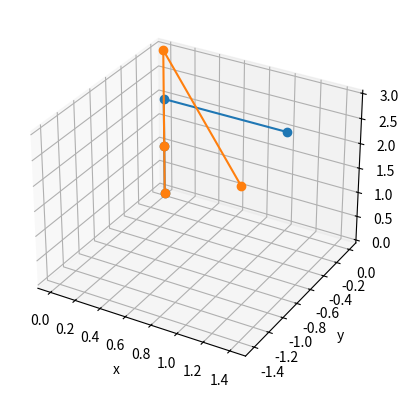

The script that saved this image:
# 기구학 ex-1:

import numpy as np
import matplotlib.pyplot as plt

# 매니퓰레이터 기본 사양
l1, l2, l3 = 1, 1, 1


# DH 파라미터 함수
def DH_parameter(theta, d, a, alpha):
    T_theta = np.array([[np.cos(theta), -np.sin(theta), 0, 0],
                        [np.sin(theta), np.cos(theta), 0, 0],
                        [0, 0, 1, 0],
                        [0, 0, 0, 1]])
    T_d = np.array([[1, 0, 0, 0],
                    [0, 1, 0, 0],
                    [0, 0, 1, d],
                    [0, 0, 0, 1]])
    T_a = np.array([[1, 0, 0, a],
                    [0, 1, 0, 0],
                    [0, 0, 1, 0],
                    [0, 0, 0, 1]])
    T_alpha = np.array([[1, 0, 0, 0],
                        [0, np.cos(alpha), -np.sin(alpha), 0],
                        [0, np.sin(alpha), np.cos(alpha), 0],
                        [0, 0, 0, 1]])
    return T_theta @ T_d @ T_a @ T_alpha


# DH 파라미터를 이용한 동차변환행렬
def T01(m1):
    return DH_parameter(m1, l1, 0, 0)


def T12(m2):
    return DH_parameter(np.pi / 2, l2 + m2, 0, np.pi / 2)


def T23(m3):
    return DH_parameter(0, l3 + m3, 0, 0)


# 동차변환행렬을 이용한 각 관절의 위치 함수
def jointLoacation(m1, m2, m3):
    F0 = np.array([[1, 0, 0, 0],
                   [0, 1, 0, 0],
                   [0, 0, 1, 0],
                   [0, 0, 0, 1]])
    F1 = T01(m1) @ F0
    F2 = T01(m1) @ T12(m2) @ F0
    F3 = T01(m1) @ T12(m2) @ T23(m3) @ F0
    X = [F[0, 3] for F in [F0, F1, F2, F3]]
    Y = [F[1, 3] for F in [F0, F1, F2, F3]]
    Z = [F[2, 3] for F in [F0, F1, F2, F3]]
    return X, Y, Z


if __name__ == "__main__":
    plt.figure(1)
    ax = plt.axes(projection='3d')

    plot1 = jointLoacation(0, 0, 0)
    print(plot1)
    ax.plot(plot1[0], plot1[1], plot1[2], '-o')

    plot1 = jointLoacation(-np.pi / 4, 1, 1)
    print(plot1)
    ax.plot(plot1[0], plot1[1], plot1[2], '-o')

    ax.set_xlabel('x')
    ax.set_ylabel('y')
    ax.set_zlabel('z')
    plt.show()
